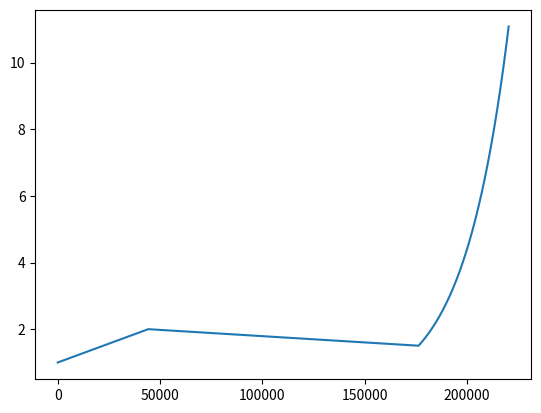

The matplotlib source for this figure:
#!/usr/bin/env python3
# -*- coding: utf-8 -*-
"""
Created on Mon Jan 10 18:50:56 2022

[redacted]
"""

import numpy as np

x = np.array([[1,2,3,4], [5,6,7,8]])

print(x.shape[1])

y = x.T

# %% 

import matplotlib.pyplot as plt

# let's construct a curve that defines grain speed at each given time/sample
# let's assume that we have a composition with 5 seconds duration
dur_sec = 5
sample_rate = 44100
total_composition_samples = dur_sec*sample_rate

# speed curve construction part-wise
# first part is 1 second long, from speed 1 to speed 2
speed_part_1 = np.linspace(1, 2, 44100)
# second part is 3 secs long (from sec 2 to sec 4), from speed 2 to speed 1.5
speed_part_2 = np.linspace(2, 1.5, 3*44100)
# third part, the final second, from 1.5 to some large value
speed_part_3 = 1.5*np.exp( np.linspace(0, 2, 44100) )
# concatenate all three parts in one speed curve
speed_curve = np.hstack( ( speed_part_1, speed_part_2, speed_part_3 ) )

plt.plot(speed_curve)

# %% 

# block size: 2048
# how many blocks to keep: 1000
# we will end up with a matrix of size
x = np.random.rand(2048, 1000)
# we need to make a continuous waveform out the above
y = np.flip( x.T, axis=0 ).reshape( 1,x.size )
# to test the above, check with:
# x = np.array([[5,6,7,8],[1,2,3,4]]).T



